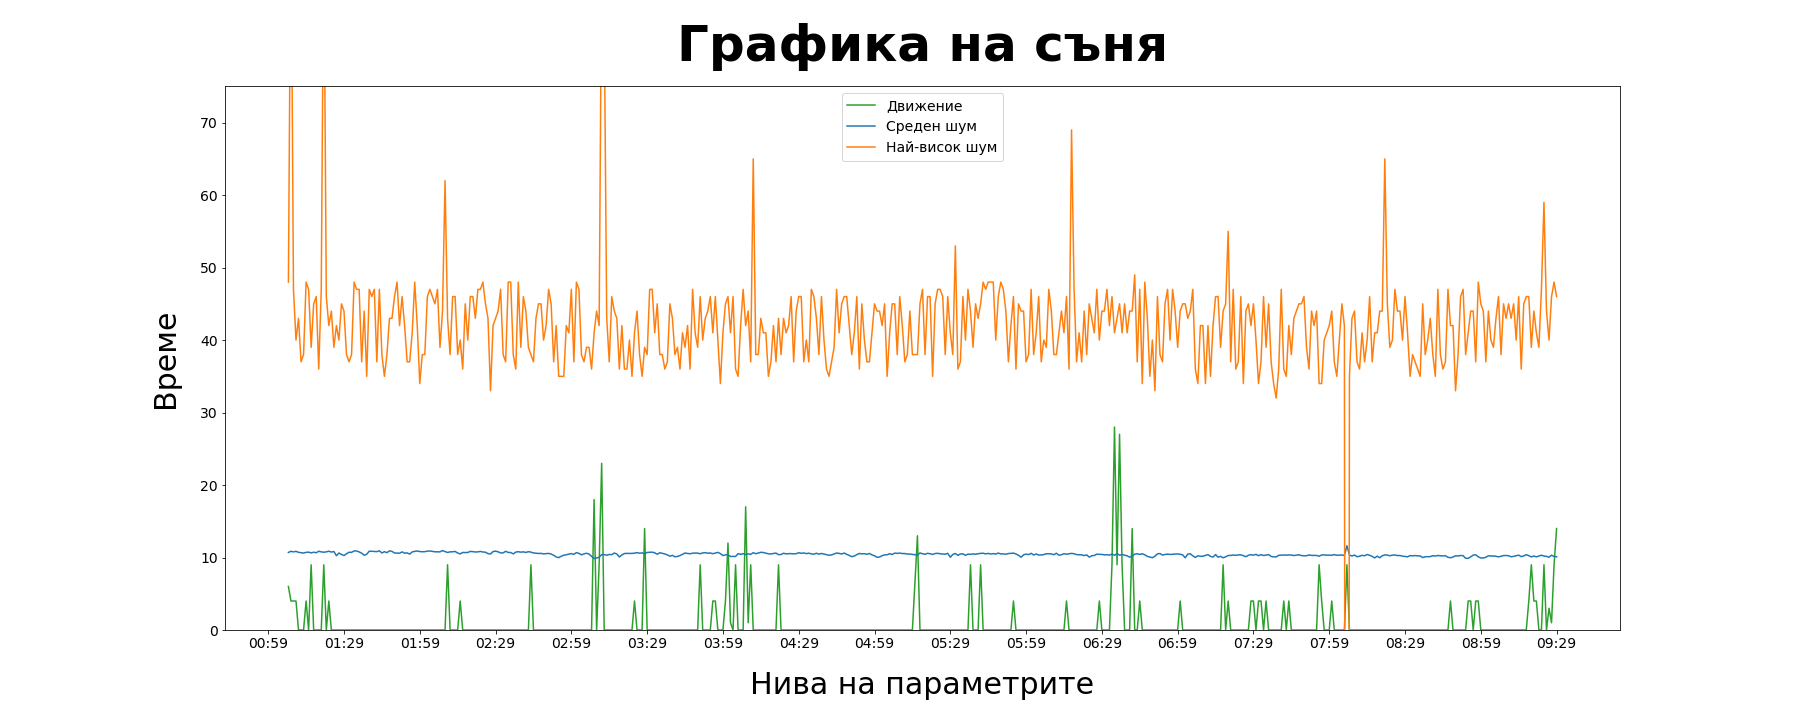

Source data for this figure (header and first rows):
2019/12/24 01:07, 6, 1070, 4800
2019/12/24 01:08, 4, 1086, 10000
2019/12/24 01:09, 4, 1078, 4700
2019/12/24 01:10, 4, 1085, 4000
2019/12/24 01:11, 0, 1072, 4300
2019/12/24 01:12, 0, 1066, 3700
2019/12/24 01:13, 0, 1061, 3800
2019/12/24 01:14, 4, 1072, 4800
2019/12/24 01:15, 0, 1074, 4700
2019/12/24 01:16, 9, 1064, 3900
2019/12/24 01:17, 0, 1073, 4500
2019/12/24 01:18, 0, 1066, 4600
2019/12/24 01:19, 0, 1086, 3600
2019/12/24 01:20, 0, 1078, 4700
2019/12/24 01:21, 9, 1073, 9700
2019/12/24 01:22, 0, 1078, 4600
2019/12/24 01:23, 4, 1087, 4200
2019/12/24 01:24, 0, 1075, 4400
2019/12/24 01:25, 0, 1083, 3900
2019/12/24 01:26, 0, 1025, 4200
2019/12/24 01:27, 0, 1062, 4000
2019/12/24 01:28, 0, 1043, 4500
2019/12/24 01:29, 0, 1027, 4400
2019/12/24 01:30, 0, 1052, 3800
2019/12/24 01:31, 0, 1073, 3700
2019/12/24 01:32, 0, 1071, 3800
2019/12/24 01:33, 0, 1091, 4800
2019/12/24 01:34, 0, 1090, 4700
2019/12/24 01:35, 0, 1077, 4700
2019/12/24 01:36, 0, 1060, 3700
2019/12/24 01:37, 0, 1031, 4400
2019/12/24 01:38, 0, 1045, 3500
2019/12/24 01:39, 0, 1087, 4700
2019/12/24 01:40, 0, 1086, 4600
2019/12/24 01:41, 0, 1083, 4700
2019/12/24 01:42, 0, 1081, 3700
2019/12/24 01:43, 0, 1092, 4700
2019/12/24 01:44, 0, 1063, 3800
2019/12/24 01:45, 0, 1081, 3500
2019/12/24 01:46, 0, 1067, 3800
2019/12/24 01:47, 0, 1092, 4300
2019/12/24 01:48, 0, 1085, 4300
2019/12/24 01:49, 0, 1062, 4600
2019/12/24 01:50, 0, 1062, 4800
2019/12/24 01:51, 0, 1058, 4200
2019/12/24 01:52, 0, 1078, 4600
2019/12/24 01:53, 0, 1060, 4200
2019/12/24 01:54, 0, 1064, 3700
2019/12/24 01:55, 0, 1047, 3700
2019/12/24 01:56, 0, 1077, 4100
2019/12/24 01:57, 0, 1085, 4800
2019/12/24 01:58, 0, 1090, 4200
2019/12/24 01:59, 0, 1082, 3400
2019/12/24 02:00, 0, 1080, 3800
2019/12/24 02:01, 0, 1081, 3800
2019/12/24 02:02, 0, 1088, 4600
2019/12/24 02:03, 0, 1090, 4700
2019/12/24 02:04, 0, 1084, 4600
2019/12/24 02:05, 0, 1079, 4500
2019/12/24 02:06, 0, 1079, 4700
2019/12/24 02:07, 0, 1078, 3900
... 441 more rows
